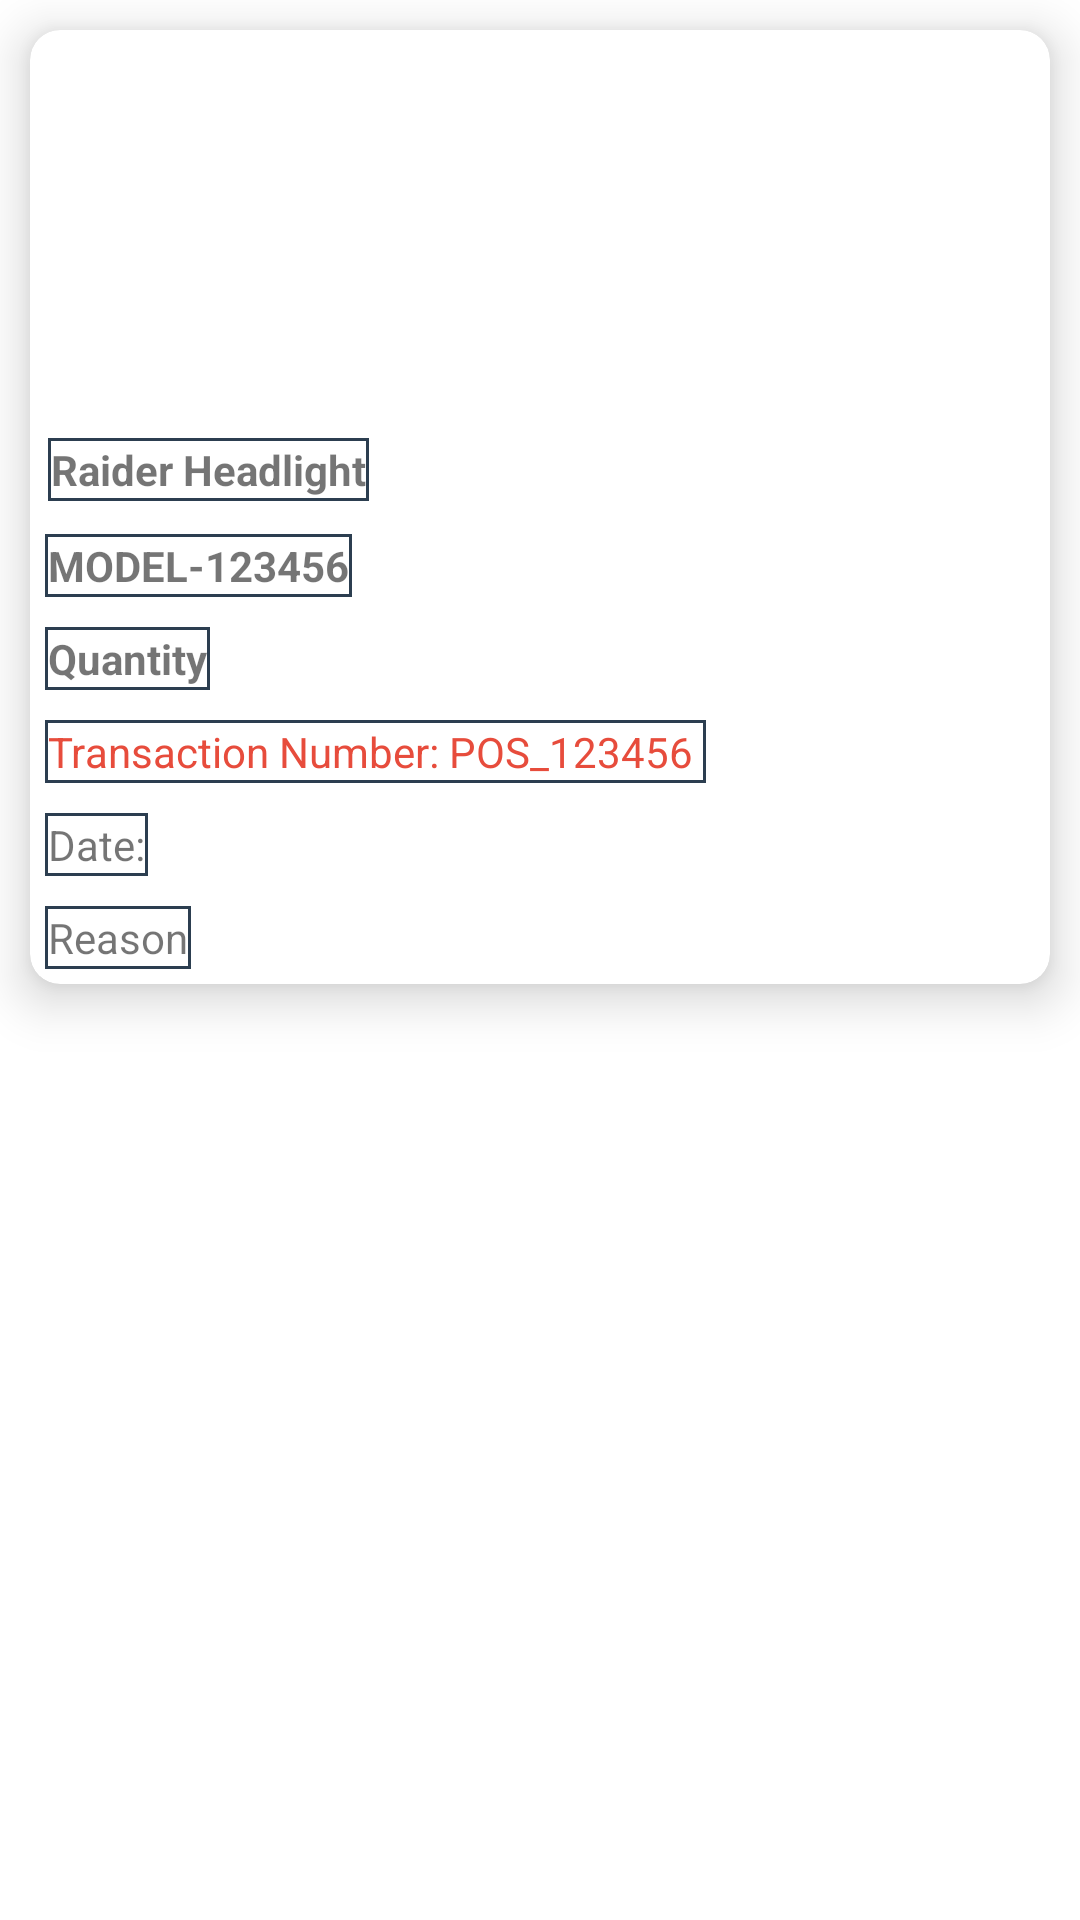

The Android layout XML behind this screen, and the referenced resources:
<!-- AndroidManifest.xml: application theme Theme.Stockinoutreports -->
<!-- res/layout/list_report_stock_out.xml -->
<?xml version="1.0" encoding="utf-8"?>
<LinearLayout xmlns:android="http://schemas.android.com/apk/res/android"
    xmlns:app="http://schemas.android.com/apk/res-auto"
    android:id="@+id/displayView"
    android:layout_width="match_parent"
    android:layout_height="wrap_content"
    android:orientation="horizontal">

    <androidx.cardview.widget.CardView
        android:layout_width="match_parent"
        android:layout_height="wrap_content"
        android:layout_marginLeft="10dp"
        android:layout_marginTop="10dp"
        android:layout_marginRight="10dp"
        android:layout_marginBottom="10dp"
        app:cardCornerRadius="10dp"
        app:cardElevation="10dp">

        <LinearLayout
            android:layout_width="match_parent"
            android:layout_height="match_parent"
            android:layout_gravity="center_vertical"
            android:orientation="vertical">

            <ImageView
                android:id="@+id/stockOutImages"
                android:layout_width="match_parent"
                android:layout_height="100dp"
                android:layout_gravity="center_horizontal"
                android:layout_margin="15dp"
                android:clickable="true"
                android:focusable="true"
                android:scaleType="fitCenter" />

            <LinearLayout
                android:layout_width="wrap_content"
                android:layout_height="wrap_content"
                android:layout_gravity="left"
                android:layout_margin="6dp"
                android:orientation="horizontal"
                android:background="@drawable/image_view_border">

                <TextView
                    android:id="@+id/itemStockOut"
                    android:layout_width="wrap_content"
                    android:layout_height="wrap_content"
                    android:text="Raider Headlight"
                    android:textStyle="bold" />
            </LinearLayout>

            <LinearLayout
                android:layout_width="wrap_content"
                android:layout_height="wrap_content"
                android:layout_gravity="left"
                android:layout_margin="5dp"
                android:layout_marginTop="3dp"
                android:orientation="horizontal"
                android:background="@drawable/image_view_border">

                <TextView
                    android:id="@+id/itemModelStockOut"
                    android:layout_width="wrap_content"
                    android:layout_height="match_parent"
                    android:text="MODEL-123456"
                    android:textStyle="bold" />
            </LinearLayout>
            <LinearLayout
                android:layout_width="wrap_content"
                android:layout_height="wrap_content"
                android:layout_gravity="left"
                android:layout_margin="5dp"
                android:layout_marginTop="3dp"
                android:orientation="horizontal"
                android:background="@drawable/image_view_border">

                <TextView
                    android:id="@+id/qty"
                    android:layout_width="wrap_content"
                    android:layout_height="match_parent"
                    android:text="Quantity"
                    android:textStyle="bold" />
            </LinearLayout>

            <LinearLayout
                android:layout_width="wrap_content"
                android:layout_height="wrap_content"
                android:layout_gravity="left"
                android:layout_margin="5dp"
                android:layout_marginTop="3dp"
                android:orientation="horizontal"
                android:background="@drawable/image_view_border">

                <TextView
                    android:id="@+id/transNumberStockOut"
                    android:layout_width="wrap_content"
                    android:layout_height="match_parent"
                    android:text="Transaction Number: POS_123456 "
                    android:textColor="#e74c3c"/>
            </LinearLayout>

            <LinearLayout
                android:layout_width="wrap_content"
                android:layout_height="wrap_content"
                android:layout_gravity="left"
                android:layout_margin="5dp"
                android:layout_marginTop="3dp"
                android:orientation="horizontal"
                android:background="@drawable/image_view_border">

                <TextView
                    android:id="@+id/dateOfTrans"
                    android:layout_width="wrap_content"
                    android:layout_height="match_parent"
                    android:text="Date:"/>
            </LinearLayout>

            <LinearLayout
                android:layout_width="wrap_content"
                android:layout_height="wrap_content"
                android:layout_gravity="left"
                android:layout_margin="5dp"
                android:layout_marginTop="3dp"
                android:orientation="horizontal"
                android:background="@drawable/image_view_border">

                <TextView
                    android:id="@+id/reasonStockOut"
                    android:layout_width="wrap_content"
                    android:layout_height="match_parent"
                    android:text="Reason"/>
            </LinearLayout>


        </LinearLayout>
    </androidx.cardview.widget.CardView>


</LinearLayout>
<!-- resources referenced by this layout -->
<resources>
  <!-- drawable image_view_border (drawable) -->
  <?xml version="1.0" encoding="UTF-8"?>
  <shape xmlns:android="http://schemas.android.com/apk/res/android">
      <solid android:color="#00FFFFFF" />
      <stroke android:width="1dp" android:color="#2c3e50" />
      <padding android:left="1dp" android:top="1dp" android:right="1dp"
          android:bottom="1dp" />
  </shape>
  <style name="Theme.Stockinoutreports" parent="Theme.MaterialComponents.DayNight.DarkActionBar">
          
          <item name="colorPrimary">@color/purple_500</item>
          <item name="colorPrimaryVariant">@color/purple_700</item>
          <item name="colorOnPrimary">@color/white</item>
          
          <item name="colorSecondary">@color/teal_200</item>
          <item name="colorSecondaryVariant">@color/teal_700</item>
          <item name="colorOnSecondary">@color/black</item>
          
          <item name="android:statusBarColor" tools:targetApi="l">?attr/colorPrimaryVariant</item>
          
      </style>
  <!-- not gathered from this repository: default colours our renderer supplied (Android Studio template values) -->
  <color name="purple_500">#FF6200EE</color>
  <color name="purple_700">#FF3700B3</color>
  <color name="teal_200">#FF03DAC5</color>
  <color name="teal_700">#FF018786</color>
  <color name="black">#FF000000</color>
  <color name="white">#FFFFFFFF</color>
</resources>
